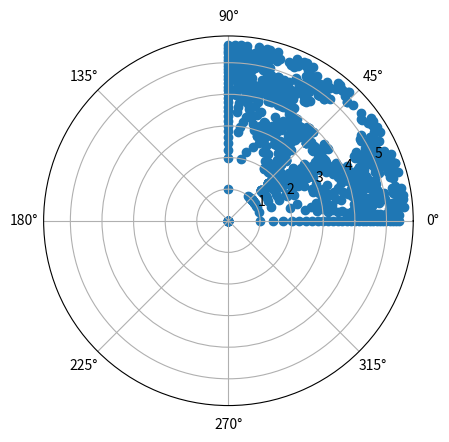

Python code for this plot:
#lookup table generator. See coordinate conversion algorithm document
#Author: Daniel Chu
import numpy
import matplotlib.pyplot as plt
LED_DISTANCE = 10#

##functions
##
##Math functions
def carteseian2Cylindrical(cartesianCoordinate):
    '''
    Take a cartesian coordinate (x,y,z) and convert it to a cylindrical coordinate (theta, r, h)
    where theta is in radians 
    
    :param cartesianCoordinate: 3D touple of x, y, z cartesian coordinate
    '''
    #theta = arctan2(y,x)
    #r = sqrt(x^2+y^2)
    #h = z
    x, y, z = cartesianCoordinate
    r = numpy.sqrt(x^2+y^2)
    theta = numpy.arctan2(y,x)#angle in radians
    return theta, r, z
    
##LUT functions
def debugConvertSystem2D():
    '''
    Debug test for visual verification of cartesian => cylindrical conversion
    '''
    cartesianSize = 30#
    coordList = []
    for y in range(cartesianSize):
        for x in range(cartesianSize):
            theta, r, _ = carteseian2Cylindrical((x,y,0))
            coordList.append((theta, r))
    return coordList

##main
if __name__ == "__main__":
    figure = plt.figure()
    ax = figure.add_subplot(111, projection="polar")
    points = debugConvertSystem2D()
    thetas, rs = zip(*points)
    ax.scatter(thetas, rs)
    plt.show()

    pass
